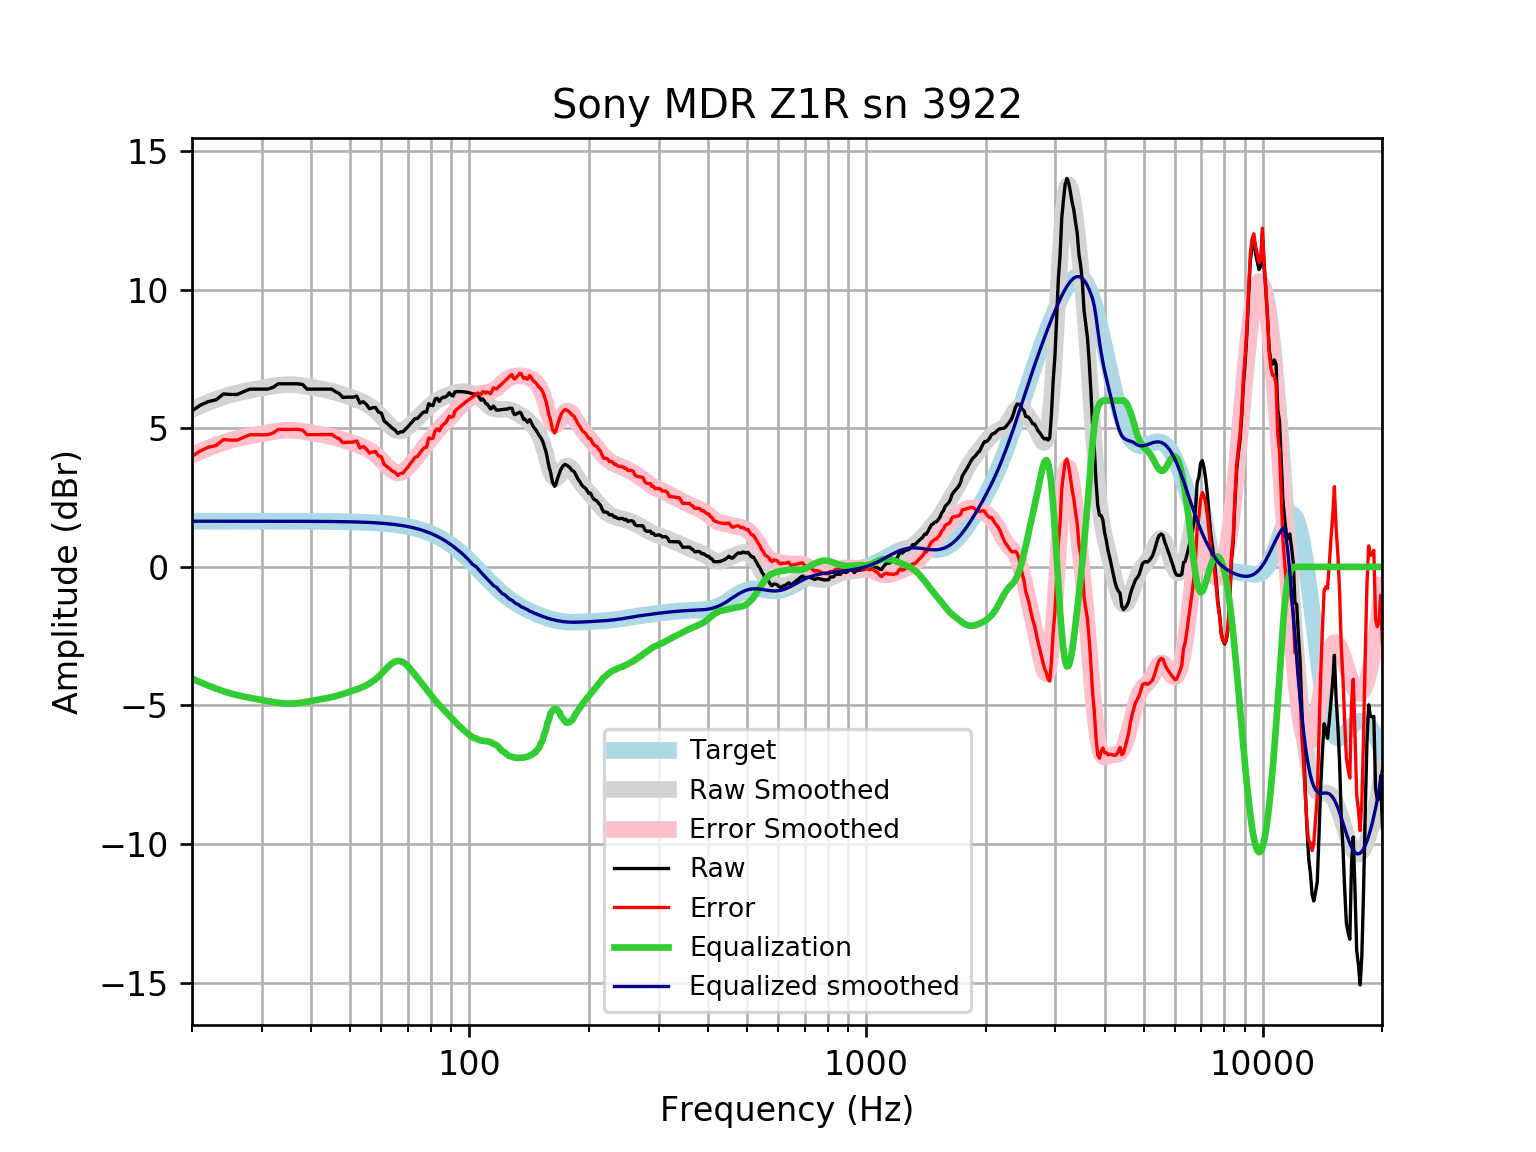

Values plotted in this chart, from the file beside it:
frequency, raw, error, smoothed, error_smoothed, equalization, equalized_raw, equalized_smoothed, target
20, 5.633, 3.985, 5.677, 4.03, -4.03, 1.604, 1.648, 1.648
21, 5.835, 4.187, 5.813, 4.165, -4.165, 1.67, 1.648, 1.648
22, 5.965, 4.317, 5.934, 4.286, -4.286, 1.679, 1.648, 1.648
23, 6.028, 4.38, 6.041, 4.393, -4.393, 1.634, 1.648, 1.648
24, 6.24, 4.592, 6.134, 4.487, -4.487, 1.753, 1.648, 1.648
25, 6.22, 4.573, 6.212, 4.564, -4.564, 1.656, 1.648, 1.648
26, 6.22, 4.573, 6.275, 4.628, -4.628, 1.593, 1.648, 1.648
27, 6.324, 4.676, 6.328, 4.681, -4.681, 1.643, 1.648, 1.648
28, 6.413, 4.766, 6.374, 4.726, -4.726, 1.687, 1.647, 1.647
29, 6.413, 4.766, 6.414, 4.767, -4.767, 1.646, 1.647, 1.647
30, 6.413, 4.766, 6.453, 4.806, -4.806, 1.607, 1.647, 1.647
31, 6.413, 4.766, 6.49, 4.843, -4.843, 1.571, 1.647, 1.647
32, 6.474, 4.828, 6.523, 4.876, -4.876, 1.598, 1.647, 1.647
33, 6.606, 4.96, 6.551, 4.904, -4.904, 1.702, 1.647, 1.647
34, 6.606, 4.96, 6.569, 4.923, -4.923, 1.683, 1.646, 1.646
35, 6.606, 4.96, 6.577, 4.931, -4.931, 1.675, 1.646, 1.646
36, 6.606, 4.961, 6.573, 4.928, -4.928, 1.678, 1.645, 1.645
37, 6.606, 4.961, 6.559, 4.914, -4.914, 1.692, 1.645, 1.645
38, 6.58, 4.935, 6.536, 4.892, -4.892, 1.688, 1.644, 1.644
39, 6.413, 4.77, 6.509, 4.865, -4.865, 1.548, 1.644, 1.644
40, 6.413, 4.77, 6.48, 4.837, -4.837, 1.576, 1.643, 1.643
41, 6.413, 4.771, 6.452, 4.81, -4.81, 1.604, 1.642, 1.642
42, 6.413, 4.772, 6.424, 4.783, -4.783, 1.63, 1.641, 1.641
43, 6.413, 4.773, 6.396, 4.756, -4.756, 1.657, 1.64, 1.64
44, 6.413, 4.775, 6.367, 4.728, -4.728, 1.685, 1.639, 1.639
45, 6.413, 4.776, 6.334, 4.697, -4.697, 1.716, 1.637, 1.637
46, 6.32, 4.685, 6.298, 4.663, -4.663, 1.657, 1.635, 1.635
47, 6.254, 4.62, 6.259, 4.626, -4.626, 1.628, 1.634, 1.633
48, 6.111, 4.48, 6.218, 4.586, -4.586, 1.525, 1.631, 1.631
49, 6.124, 4.495, 6.174, 4.545, -4.545, 1.579, 1.629, 1.629
50, 6.124, 4.498, 6.13, 4.504, -4.504, 1.62, 1.626, 1.626
51, 6.124, 4.501, 6.085, 4.462, -4.462, 1.662, 1.623, 1.623
52, 6.163, 4.543, 6.039, 4.419, -4.419, 1.743, 1.62, 1.62
53, 5.907, 4.291, 5.99, 4.374, -4.374, 1.533, 1.616, 1.616
54, 5.96, 4.349, 5.938, 4.326, -4.326, 1.635, 1.612, 1.612
55, 5.865, 4.257, 5.879, 4.272, -4.272, 1.593, 1.607, 1.607
56, 5.708, 4.106, 5.812, 4.21, -4.21, 1.498, 1.602, 1.602
57, 5.738, 4.142, 5.734, 4.138, -4.138, 1.6, 1.596, 1.596
58, 5.755, 4.165, 5.646, 4.055, -4.055, 1.7, 1.59, 1.59
59, 5.587, 4.004, 5.545, 3.961, -3.961, 1.626, 1.583, 1.583
60, 5.548, 3.972, 5.435, 3.859, -3.859, 1.689, 1.576, 1.576
61, 5.261, 3.693, 5.319, 3.751, -3.751, 1.51, 1.568, 1.568
62, 5.182, 3.623, 5.204, 3.645, -3.645, 1.537, 1.559, 1.559
63, 5.089, 3.54, 5.098, 3.549, -3.549, 1.54, 1.549, 1.549
64, 4.998, 3.459, 5.008, 3.47, -3.47, 1.528, 1.538, 1.538
65, 4.936, 3.409, 4.943, 3.416, -3.416, 1.52, 1.527, 1.527
66, 4.813, 3.298, 4.906, 3.392, -3.392, 1.421, 1.514, 1.514
67, 4.871, 3.37, 4.901, 3.4, -3.4, 1.471, 1.501, 1.501
68, 4.871, 3.384, 4.924, 3.438, -3.438, 1.433, 1.486, 1.486
69, 4.967, 3.496, 4.973, 3.502, -3.502, 1.465, 1.471, 1.471
70, 5.053, 3.6, 5.04, 3.587, -3.587, 1.467, 1.454, 1.454
71, 5.16, 3.724, 5.119, 3.684, -3.684, 1.476, 1.436, 1.436
72, 5.252, 3.836, 5.204, 3.788, -3.788, 1.464, 1.416, 1.416
73, 5.353, 3.957, 5.291, 3.895, -3.895, 1.457, 1.395, 1.395
74, 5.353, 3.98, 5.375, 4.003, -4.003, 1.35, 1.373, 1.373
75, 5.449, 4.1, 5.458, 4.109, -4.109, 1.34, 1.349, 1.349
76, 5.539, 4.215, 5.538, 4.214, -4.214, 1.325, 1.324, 1.324
77, 5.597, 4.299, 5.617, 4.319, -4.319, 1.277, 1.297, 1.297
78, 5.584, 4.315, 5.693, 4.424, -4.424, 1.16, 1.269, 1.269
79, 5.89, 4.651, 5.766, 4.528, -4.528, 1.362, 1.239, 1.239
... 553 more rows
